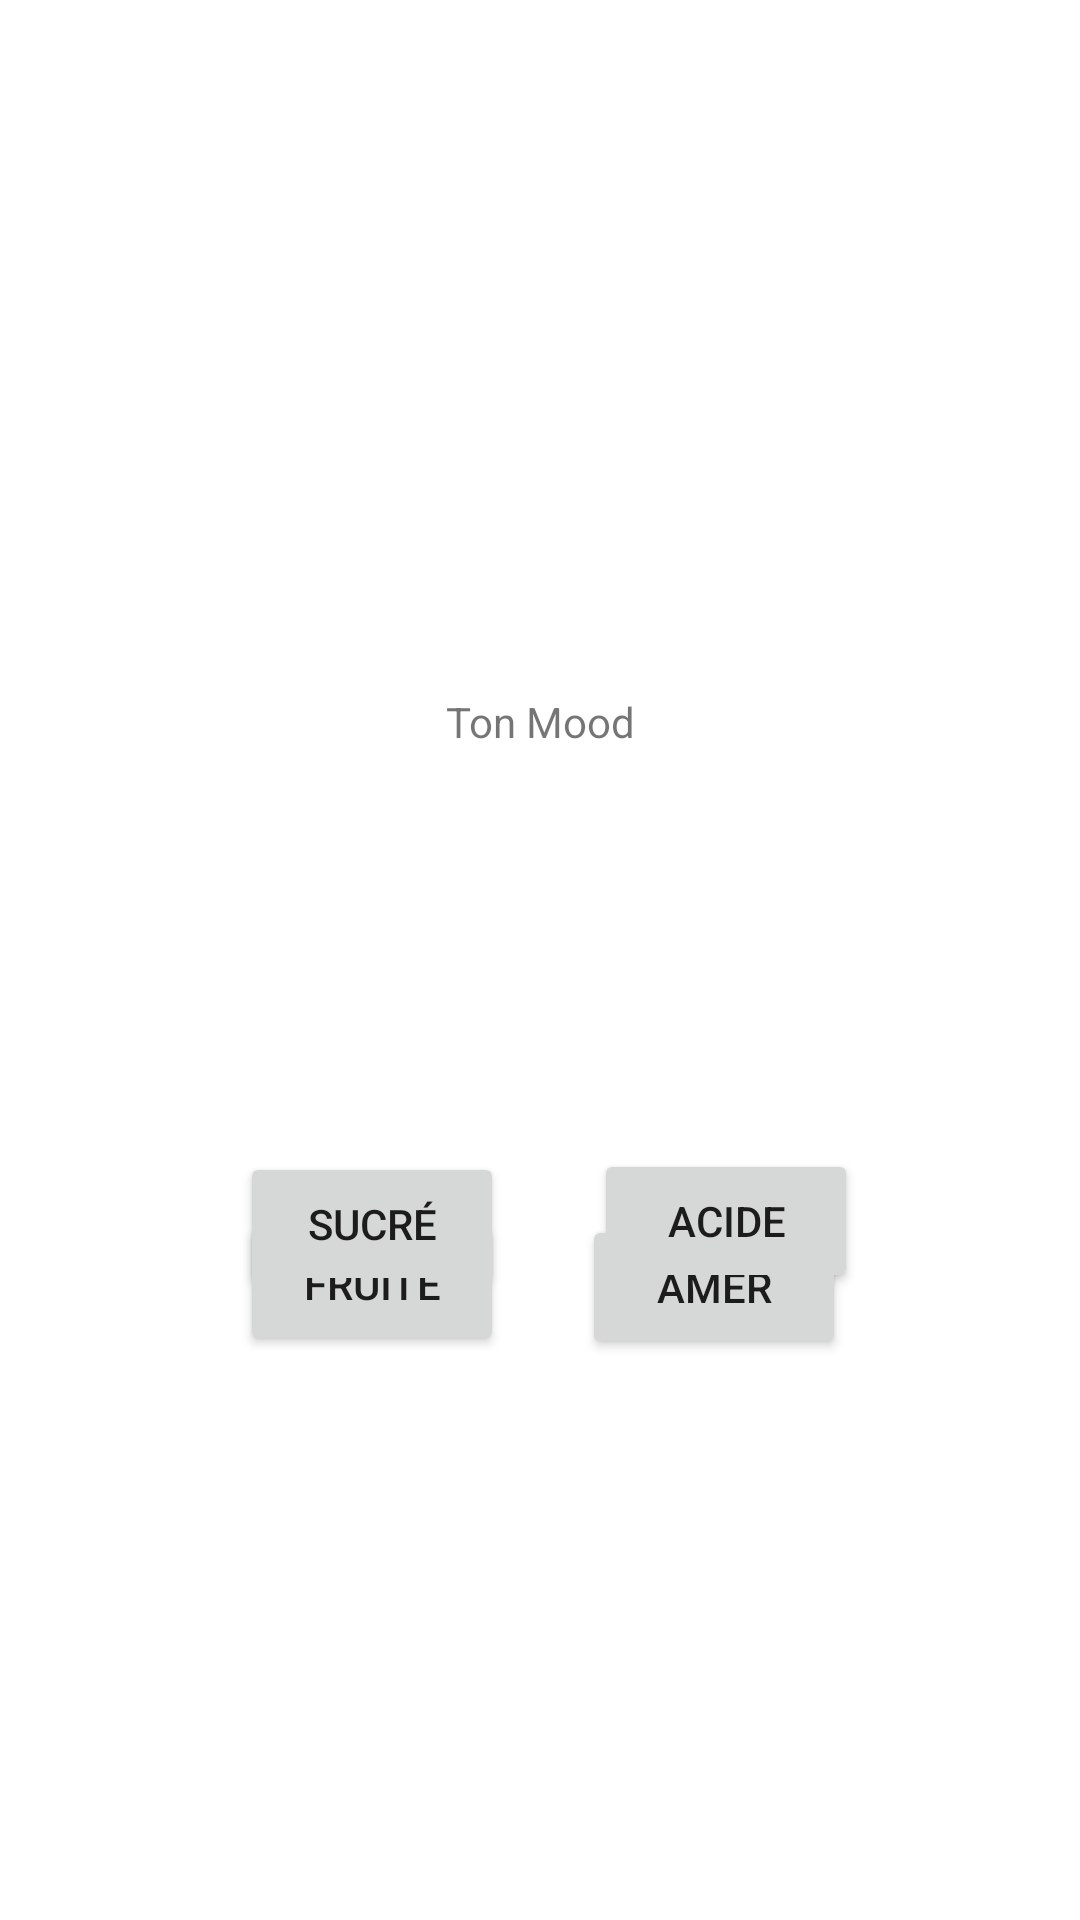

Write the Android layout XML for this screen, with the resource values it uses.
<!-- AndroidManifest.xml: application theme Theme.Testfirestore -->
<!-- res/layout/activity_question5.xml -->
<?xml version="1.0" encoding="utf-8"?>
<androidx.constraintlayout.widget.ConstraintLayout xmlns:android="http://schemas.android.com/apk/res/android"
    xmlns:app="http://schemas.android.com/apk/res-auto"
    xmlns:tools="http://schemas.android.com/tools"
    android:layout_width="match_parent"
    android:layout_height="match_parent"
    tools:context=".Question5">

    <Button
        android:id="@+id/button7"
        android:layout_width="wrap_content"
        android:layout_height="wrap_content"
        android:layout_marginStart="80dp"
        android:layout_marginTop="404dp"
        android:text="Fruité"
        app:layout_constraintStart_toStartOf="parent"
        app:layout_constraintTop_toTopOf="parent" />

    <TextView
        android:id="@+id/textView3"
        android:layout_width="wrap_content"
        android:layout_height="wrap_content"
        android:layout_marginTop="231dp"
        android:text="Ton Mood"
        app:layout_constraintEnd_toEndOf="parent"
        app:layout_constraintStart_toStartOf="parent"
        app:layout_constraintTop_toTopOf="parent" />

    <Button
        android:id="@+id/button8"
        android:layout_width="wrap_content"
        android:layout_height="wrap_content"
        android:layout_marginTop="405dp"
        android:layout_marginEnd="78dp"
        android:text="Amer"
        app:layout_constraintEnd_toEndOf="parent"
        app:layout_constraintTop_toTopOf="parent" />

    <Button
        android:id="@+id/button9"
        android:layout_width="wrap_content"
        android:layout_height="wrap_content"
        android:layout_marginStart="80dp"
        android:layout_marginBottom="208dp"
        android:text="Sucré"
        app:layout_constraintBottom_toBottomOf="parent"
        app:layout_constraintStart_toStartOf="parent" />

    <Button
        android:id="@+id/button10"
        android:layout_width="wrap_content"
        android:layout_height="wrap_content"
        android:layout_marginEnd="74dp"
        android:layout_marginBottom="209dp"
        android:text="ACIDE"
        app:layout_constraintBottom_toBottomOf="parent"
        app:layout_constraintEnd_toEndOf="parent" />
</androidx.constraintlayout.widget.ConstraintLayout>
<!-- resources referenced by this layout -->
<resources>
  <style name="Theme.Testfirestore" parent="Theme.MaterialComponents.DayNight.DarkActionBar">
          
          <item name="colorPrimary">@color/purple_500</item>
          <item name="colorPrimaryVariant">@color/purple_700</item>
          <item name="colorOnPrimary">@color/white</item>
          
          <item name="colorSecondary">@color/teal_200</item>
          <item name="colorSecondaryVariant">@color/teal_700</item>
          <item name="colorOnSecondary">@color/black</item>
          
          <item name="android:statusBarColor" tools:targetApi="l">?attr/colorPrimaryVariant</item>
          
      </style>
  <!-- not gathered from this repository: default colours our renderer supplied (Android Studio template values) -->
  <color name="purple_500">#FF6200EE</color>
  <color name="purple_700">#FF3700B3</color>
  <color name="teal_200">#FF03DAC5</color>
  <color name="teal_700">#FF018786</color>
  <color name="black">#FF000000</color>
  <color name="white">#FFFFFFFF</color>
</resources>
